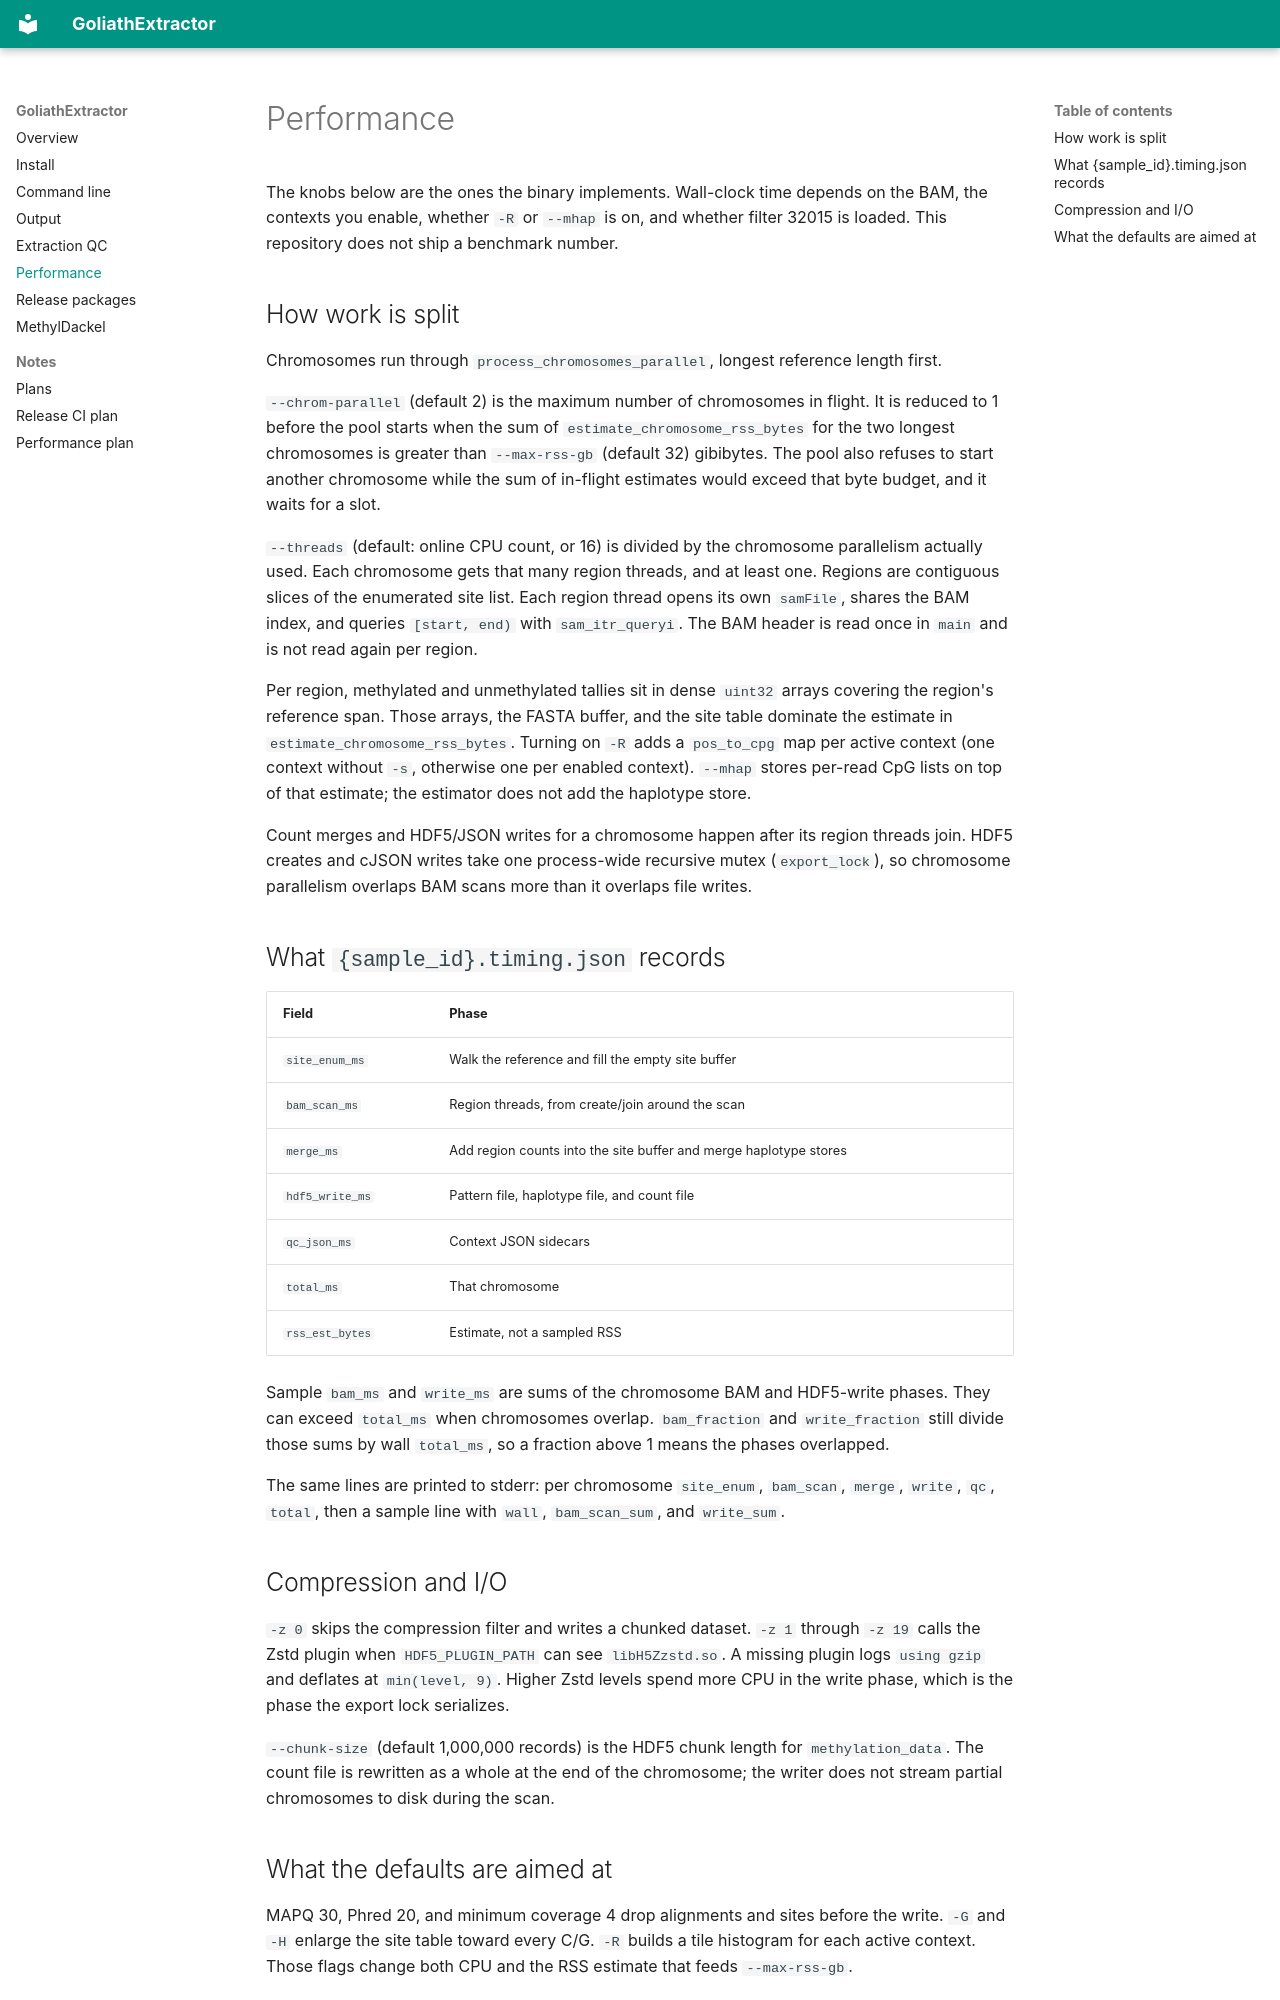

repository: Goliath-Research/GoliathExtractor · page: performance/index.html · generator: mkdocs

# Performance

The knobs below are the ones the binary implements. Wall-clock time depends on the BAM, the contexts you enable, whether `-R` or `--mhap` is on, and whether filter 32015 is loaded. This repository does not ship a benchmark number.

## How work is split

Chromosomes run through `process_chromosomes_parallel`, longest reference length first.

`--chrom-parallel` (default 2) is the maximum number of chromosomes in flight. It is reduced to 1 before the pool starts when the sum of `estimate_chromosome_rss_bytes` for the two longest chromosomes is greater than `--max-rss-gb` (default 32) gibibytes. The pool also refuses to start another chromosome while the sum of in-flight estimates would exceed that byte budget, and it waits for a slot.

`--threads` (default: online CPU count, or 16) is divided by the chromosome parallelism actually used. Each chromosome gets that many region threads, and at least one. Regions are contiguous slices of the enumerated site list. Each region thread opens its own `samFile`, shares the BAM index, and queries `[start, end)` with `sam_itr_queryi`. The BAM header is read once in `main` and is not read again per region.

Per region, methylated and unmethylated tallies sit in dense `uint32` arrays covering the region's reference span. Those arrays, the FASTA buffer, and the site table dominate the estimate in `estimate_chromosome_rss_bytes`. Turning on `-R` adds a `pos_to_cpg` map per active context (one context without `-s`, otherwise one per enabled context). `--mhap` stores per-read CpG lists on top of that estimate; the estimator does not add the haplotype store.

Count merges and HDF5/JSON writes for a chromosome happen after its region threads join. HDF5 creates and cJSON writes take one process-wide recursive mutex (`export_lock`), so chromosome parallelism overlaps BAM scans more than it overlaps file writes.

## What `{sample_id}.timing.json` records

| Field | Phase |
|-------|--------|
| `site_enum_ms` | Walk the reference and fill the empty site buffer |
| `bam_scan_ms` | Region threads, from create/join around the scan |
| `merge_ms` | Add region counts into the site buffer and merge haplotype stores |
| `hdf5_write_ms` | Pattern file, haplotype file, and count file |
| `qc_json_ms` | Context JSON sidecars |
| `total_ms` | That chromosome |
| `rss_est_bytes` | Estimate, not a sampled RSS |

Sample `bam_ms` and `write_ms` are sums of the chromosome BAM and HDF5-write phases. They can exceed `total_ms` when chromosomes overlap. `bam_fraction` and `write_fraction` still divide those sums by wall `total_ms`, so a fraction above 1 means the phases overlapped.

The same lines are printed to stderr: per chromosome `site_enum`, `bam_scan`, `merge`, `write`, `qc`, `total`, then a sample line with `wall`, `bam_scan_sum`, and `write_sum`.

## Compression and I/O

`-z 0` skips the compression filter and writes a chunked dataset. `-z 1` through `-z 19` calls the Zstd plugin when `HDF5_PLUGIN_PATH` can see `libH5Zzstd.so`. A missing plugin logs `using gzip` and deflates at `min(level, 9)`. Higher Zstd levels spend more CPU in the write phase, which is the phase the export lock serializes.

`--chunk-size` (default 1,000,000 records) is the HDF5 chunk length for `methylation_data`. The count file is rewritten as a whole at the end of the chromosome; the writer does not stream partial chromosomes to disk during the scan.
